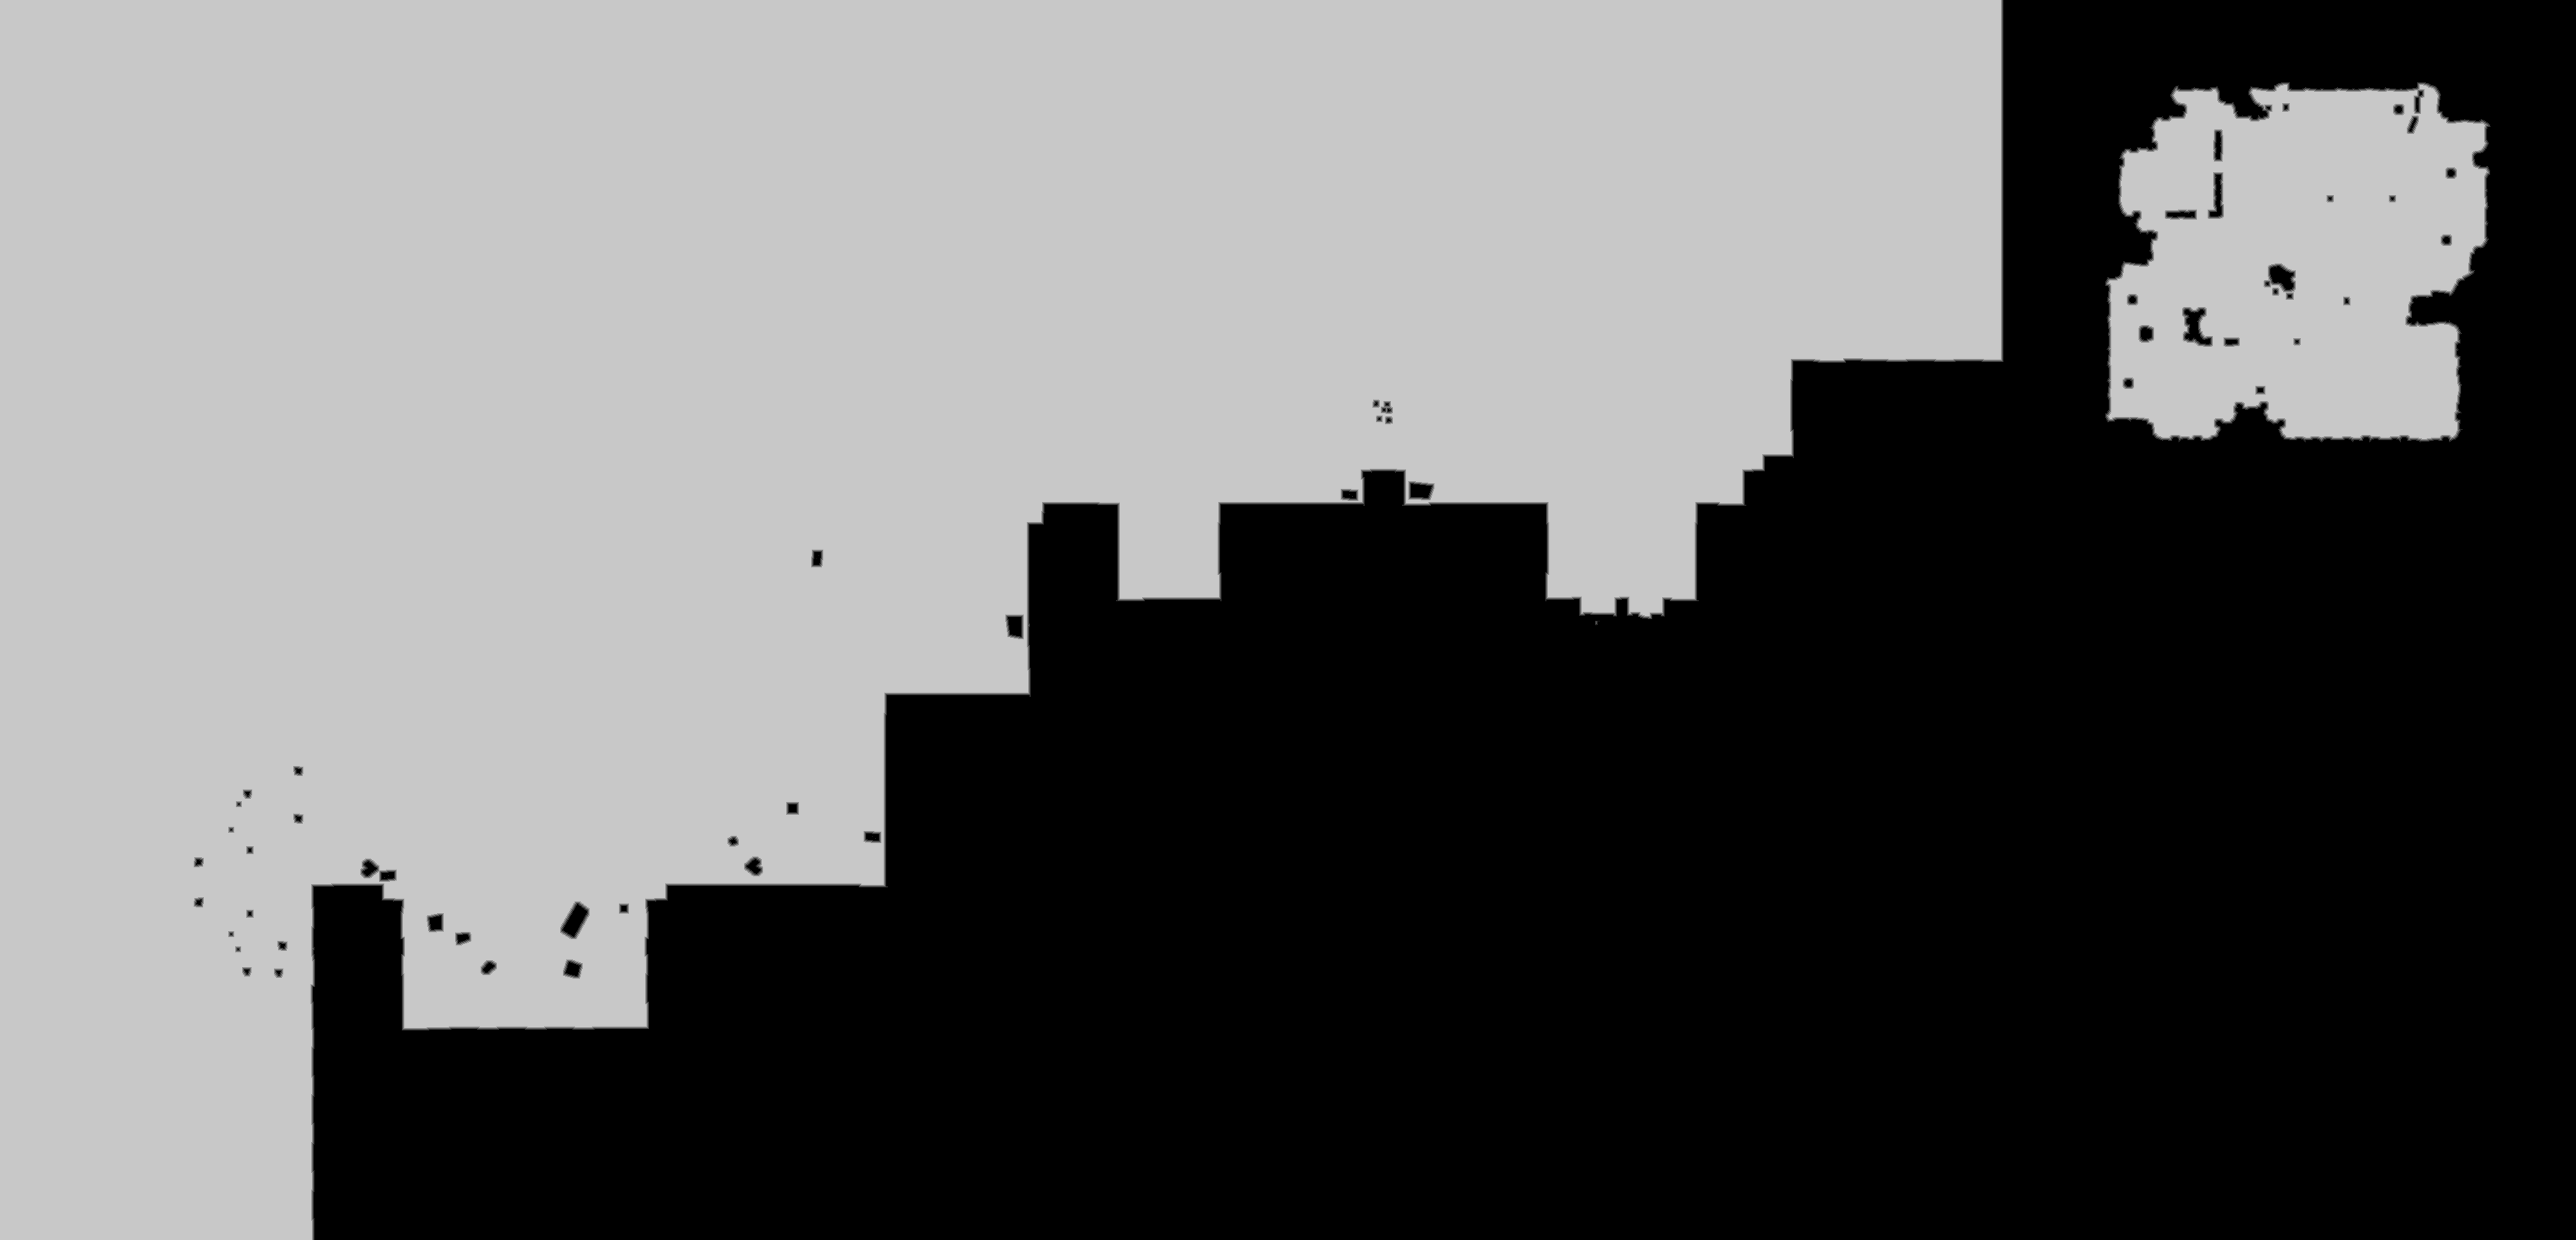

Source data for this figure (header and first rows):
base	0x58f9ffd0000
origin	0x3d0010
stride	1863
width	3726
height	1794
nibble	0	3274259
nibble	1	12009
nibble	2	12236
nibble	3	12580
nibble	4	12880
nibble	5	3360480
